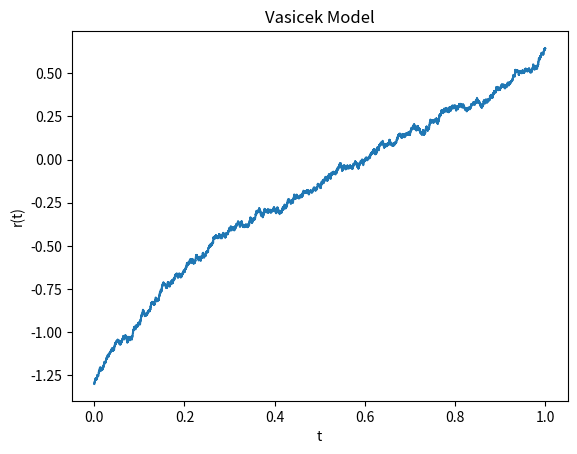

Source code (Python):
from numpy.random import normal
import matplotlib.pyplot as plt
import numpy as np

def vasicek_model(initial_r, kappa, theta,  sigma, T=1.0, N=10000 ):
    dt = T/float(N)
    t = np.linspace(0,T, N+1)
    rates = [initial_r]

    for _ in range(N):
        dr = (kappa * (theta - rates[-1]) * dt) + (sigma * normal(0, np.sqrt(dt)))
        rates.append(rates[-1]+dr)

    return t, rates

def plot_model(t, rates):
    plt.plot(t,rates)
    plt.xlabel("t")
    plt.ylabel("r(t)")
    plt.title("Vasicek Model")
    plt.show()

if __name__ == "__main__":
    t, rates = vasicek_model(-1.3,0.9,1.5,0.25)
    plot_model(t,rates)